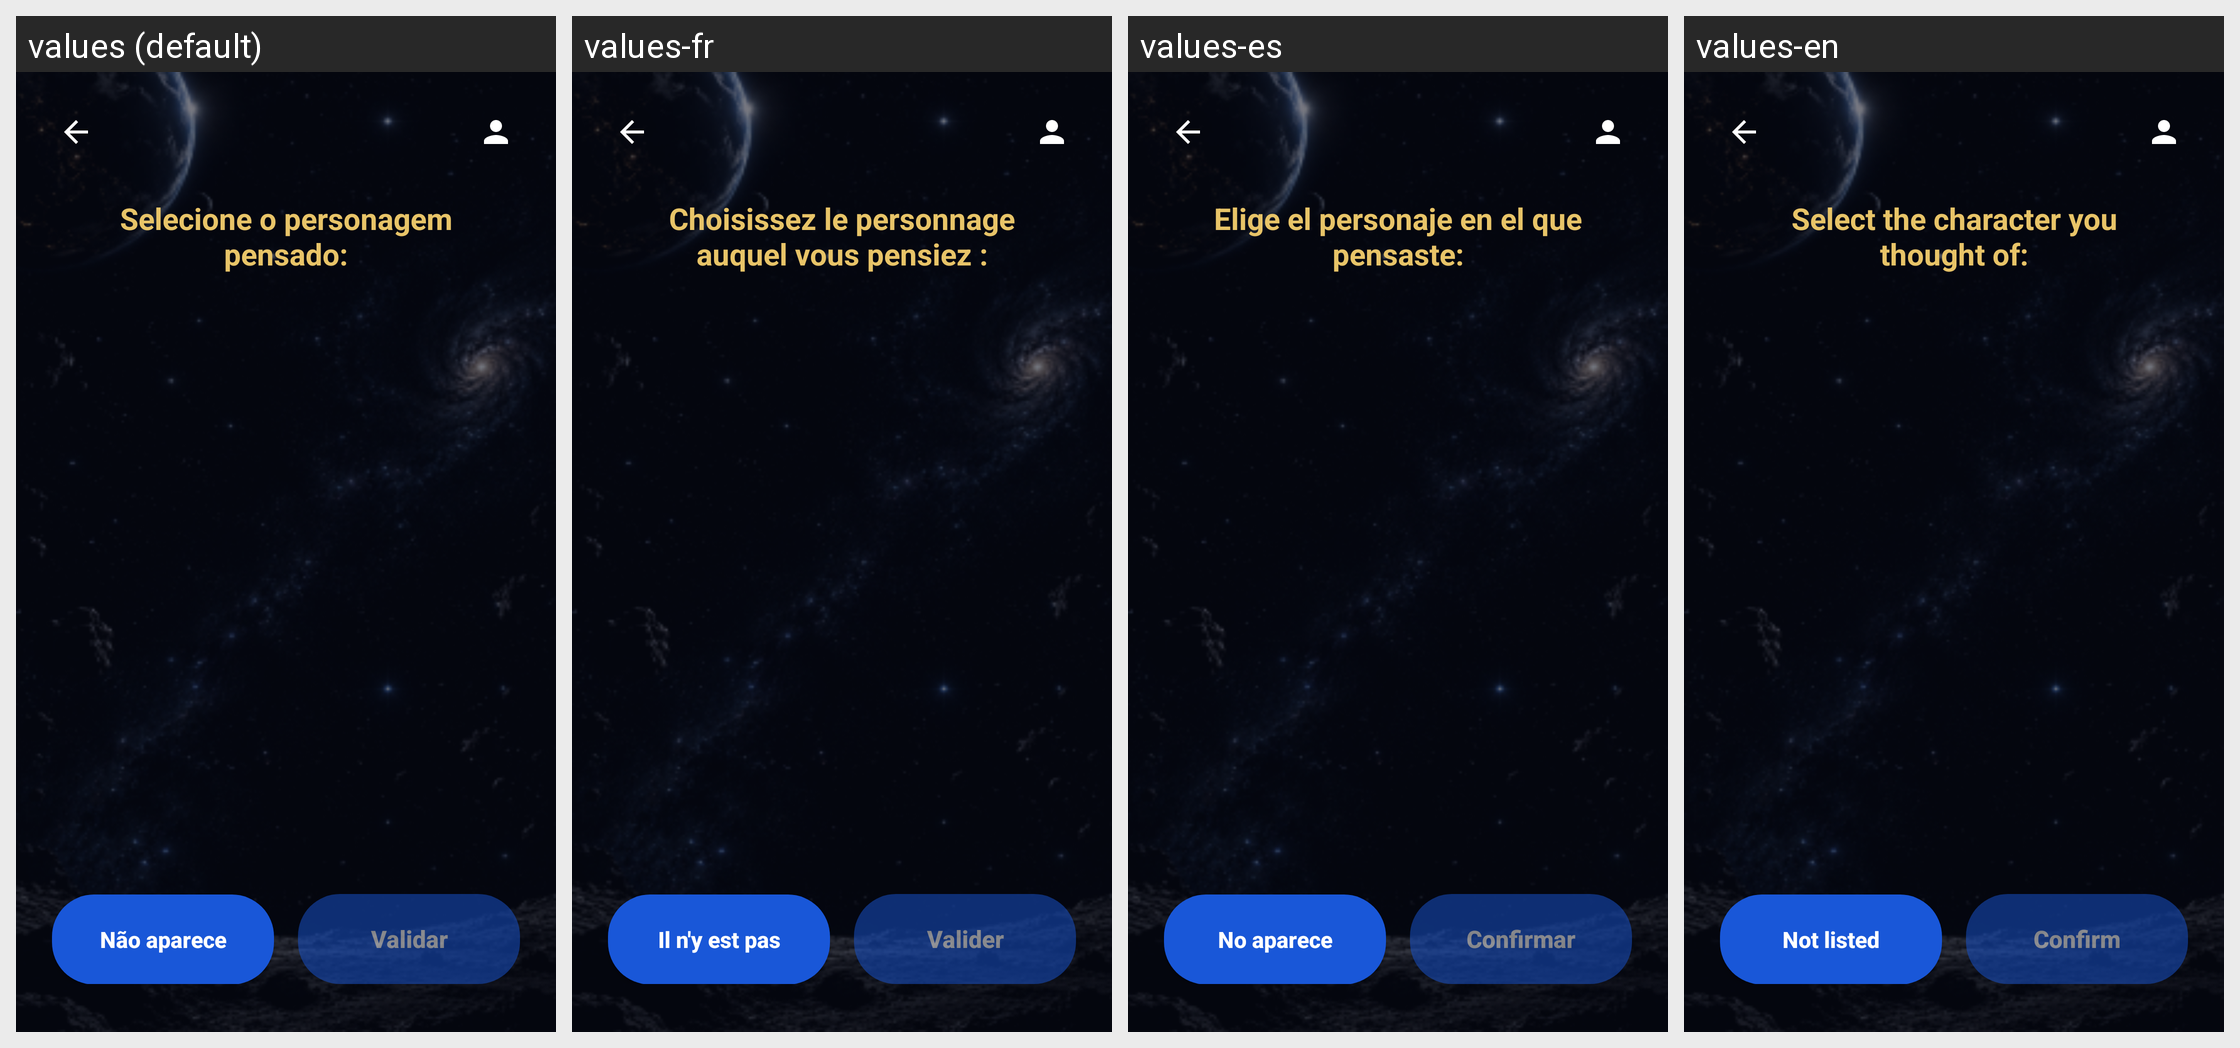

For this localized Android screen grid, give each drawn string resource with its value in every locale shown.
Android screen res/layout/activity_selecionar_personagem.xml rendered under 4 locales, left to right: values (default), values-fr, values-es, values-en. Device: Nexus 5 (rendered at 1080×1920; each locale shown at half size, 540×960, under a caption strip naming it); theme Theme.OVigia.
Strings drawn on this screen, with the default value and each locale's value (text and hints the layout hard-codes, and strings that could not be matched under every locale, appear in the picture but are not listed):

select_alternative_title
  values: Selecione o personagem pensado:
  values-fr: Choisissez le personnage auquel vous pensiez :
  values-es: Elige el personaje en el que pensaste:
  values-en: Select the character you thought of:

btn_none_of_alternatives
  values: Não aparece
  values-fr: Il n'y est pas
  values-es: No aparece
  values-en: Not listed

btn_validar
  values: Validar
  values-fr: Valider
  values-es: Confirmar
  values-en: Confirm
